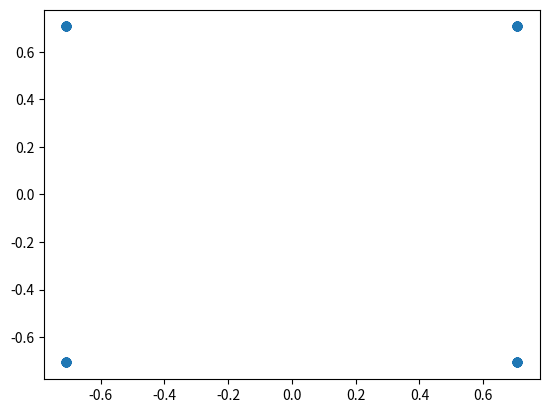

Reproduce this figure in Python.
# Generate DL Reference Sequences
import numpy as np
import matplotlib.pyplot as plt
# Generate Cell Specific Reference Sequence
# rl,ns(m) = 1/sqrt(2).(1 - 2.c(2m)) +j1/sqrt(2).(1 - 2.c(2m+1)), m = 0,1,2,3,...,2Nrb, max - 1
# c(n) = (x(n+Nc) + y(n+Nc))mod2
# x(n+31) = (x(n+3) + x(n))mod 2
# y(n+31) = (y(n+3) + y(n+2) + y(n+1) + y(n))mod 2
# c_init and Length of the psedo-random sequence (c(n)) needs to be specified
# inputs : Ns : Slot number within a Frame
#          L  : Lth OFDM Symbol within the slot
#          N_CellID : Physical Layer Cell ID
# output : crs_lte : Cell Specific Reference Sequence

SQRT_2 = np.sqrt(2)
PI     = np.pi

def gen_lte_crs(Ns, L, N_CellID):
    N_cp = 1
    N_rb_dlmax = 110
    c_init = 1024*(7*(Ns +1) + L + 1)*(2*N_CellID + 1) + 2*N_CellID + N_cp
    # Generate Gold Sequence of len = 2*N_rb_dlmax
    length = 2 * N_rb_dlmax
    x = np.zeros(1600 + length)
    y = np.zeros(1600 + length)
    c_init_tmp = c_init
    for n in range(0,31):
        y[30-n+1] = np.floor(c_init_tmp/np.power(2,(30-n)))
        c_init_tmp = c_init_tmp - np.floor(c_init_tmp/np.power(2,(30-n))) * np.power(2,(30-n))
    x[1] = 1

    for n in range(0, 1600+length-32):
        x[n+31+1] = np.mod((x[n+3+1] + x[n+1]), 2)
        y[n+31+1] = np.mod((y[n+3+1] + y[n+2+1] + y[n+1+1] + y[n+1]), 2)
    c = np.zeros(length)
    for n in range(1, length):
        c[n] = np.mod((x[n+1600] + y[n+1600]), 2)

    crs = np.zeros(N_rb_dlmax) + 1j*np.zeros(N_rb_dlmax)
    for n in range(0, N_rb_dlmax):
        crs[n] = 1/SQRT_2 * (1 - 2*c[2*n]) + 1j*(1/SQRT_2 * ( 1 - 2*c[2*n + 1]))
    return crs

crs = gen_lte_crs(4, 4, 10)
print(len(crs))
print(crs)
plt.scatter(np.real(crs), np.imag(crs))
plt.show()
